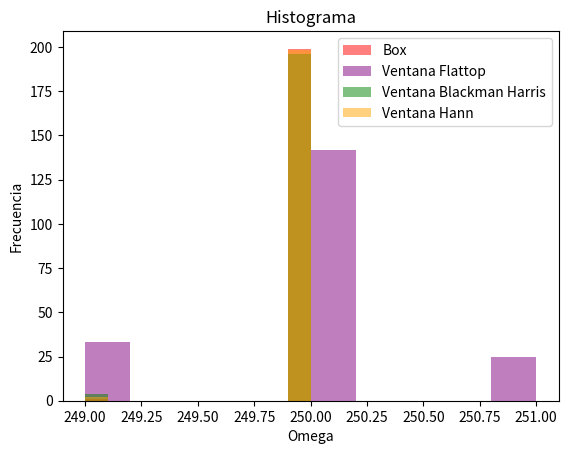

Recreate this plot in Python.
# -*- coding: utf-8 -*-
"""
Created on Thu Apr  3 20:36:49 2025

@author: Sofía
"""
import matplotlib.pyplot as plt
import numpy as np
from scipy import signal

# Datos de la simulación

fs = 1000 # frecuencia de muestreo (Hz)
N = 1000 # cantidad de muestras
ts = 1/fs  # tiempo de muestreo
df =fs/N  # resolución espectral


R=200 # Numero de pruebas

#Generación de Señal

tt = np.linspace(0, (N-1)*ts, N).reshape((N,1)) # Vector columna de [N, 1]
vtt=np.tile(tt, (1,R)) #vector columna de [N, R]

f0=fs/4 #mitad de franja digital
fr=np.random.uniform(-1/2,1/2,size=(1,R)) #Vector flat de [1, R]
f1=f0+fr*df

aa= np.sqrt(2)
xk = aa*np.sin(2*np.pi*f1*vtt) 

#Generación del ruido
SNR=3
Pnk=10**(-SNR/10) #Potencia del Ruido
sigma=np.sqrt(Pnk)
nk=np.random.normal(0,sigma,(N,R))

#%% FFT
S=xk+nk #[N,R]

S_fft = np.fft.fft(S, axis=0) / N
ffx = np.linspace(0, (N-1)*df, N)
bfrec = ffx <= fs/2

# plt.figure()
# for i in range(R):
#     plt.plot(ffx[bfrec], 10 * np.log10(2 * np.abs(S_fft[bfrec, i]) ** 2))

# plt.xlabel('Frecuencia (Hz)')
# plt.ylabel('Densidad de Potencia (dB)')
# plt.title('Espectro de la señal')
# plt.grid(True)
# plt.show()

#%% Ventana Flattop
wf=signal.windows.flattop(N).reshape((N,1)) #matriz [N,1]
xwf=S*wf

xwf_fft = np.fft.fft(xwf, axis=0) / N


# plt.figure()
# for i in range(R):
#     plt.plot(ffx[bfrec], 10 * np.log10(2 * np.abs(xwf_fft[bfrec, i]) ** 2))

# plt.xlabel('Frecuencia (Hz)')
# plt.ylabel('Densidad de Potencia (dB)')
# plt.title('Espectro Ventaneado con Flattop')
# plt.grid(True)
# plt.show()

#%% Ventana Blackman Harris
wb=signal.windows.blackmanharris(N).reshape((N,1)) 
xwb=S*wb

xwb_fft = np.fft.fft(xwb, axis=0) / N


# plt.figure()
# for i in range(R):
#     plt.plot(ffx[bfrec], 10 * np.log10(2 * np.abs(xwb_fft[bfrec, i]) ** 2))

# plt.xlabel('Frecuencia (Hz)')
# plt.ylabel('Densidad de Potencia (dB)')
# plt.title('Espectro Ventaneado con Blackman Harris')
# plt.grid(True)
# plt.show()

#%% Ventana Hann
wh=signal.windows.hann(N).reshape((N,1)) 
xwh=S*wh

xwh_fft = np.fft.fft(xwh, axis=0) / N

# plt.figure()
# for i in range(R):
#     plt.plot(ffx[bfrec], 10 * np.log10(2 * np.abs(xwh_fft[bfrec, i]) ** 2))

# plt.xlabel('Frecuencia (Hz)')
# plt.ylabel('Densidad de Potencia (dB)')
# plt.title('Espectro Ventaneado con Hann')
# plt.grid(True)
# plt.show()

#%% Busco los a1 de cada ventana para la frec N/4

vs=np.abs(S_fft[250,:]) # Frec N/4 de la FFT
vf=np.abs(xwf_fft[250,:]) # Frec N/4 de la ventana Flattop
vb=np.abs(xwb_fft[250,:]) #Frec N/4 de la ventana Blackman Harris
vh=np.abs(xwh_fft[250,:]) #Frec N/4 de la ventana Hann

# plt.figure()
# plt.hist(vs, bins=10, color='orange', alpha=0.5, label='Box')
# plt.hist(vf, bins=10, color='purple', alpha=0.5, label='Ventana Flattop')
# plt.hist(vb, bins=10, color='pink', alpha=0.5, label='Ventana Blackman Harris')
# plt.hist(vh, bins=10, color='blue', alpha=0.5, label='Ventana Blackman Harris')


# plt.title('Histograma')
# plt.xlabel('A1')
# plt.ylabel('Frecuencia')
# plt.legend()
# plt.show()

#%%Calculo de la Varianza y el Sesgo de a1
sesgo_a1_box=np.mean(vs-aa)
sesgo_a1_f=np.mean(vf-aa)
sesgo_a1_bh=np.mean(vb-aa)
sesgo_a1_h=np.mean(vh-aa)

varianza_a1_box=np.var(vs-aa)
varianza_a1_f=np.var(vf-aa)
varianza_a1_bh=np.var(vb-aa)
varianza_a1_h=np.var(vh-aa)

# i_box=np.mean(vs-sesgo_a1_box-aa)
# i_f=np.mean(vf-sesgo_a1_box-aa)
# i_bh=np.mean(vb-sesgo_a1_box-aa)
# i_h=np.mean(vh-sesgo_a1_box-aa)

#%% Estimador Ω1

arg_vs=np.argmax((1/N)*np.abs(S_fft[bfrec,:])**2,axis=0)
arg_vf=np.argmax((1/N)*np.abs(xwf_fft[bfrec,:])**2,axis=0)
arg_vb=np.argmax((1/N)*np.abs(xwb_fft[bfrec,:])**2,axis=0)
arg_vh=np.argmax((1/N)*np.abs(xwh_fft[bfrec,:])**2,axis=0)

omega_vs=arg_vs*df
omega_vf=arg_vf*df
omega_vb=arg_vb*df
omega_vh=arg_vh*df

plt.figure()
plt.hist(omega_vs, bins=10, color='red', alpha=0.5, label='Box')
plt.hist(omega_vf, bins=10, color='purple', alpha=0.5, label='Ventana Flattop')
plt.hist(omega_vb, bins=10, color='green', alpha=0.5, label='Ventana Blackman Harris')
plt.hist(omega_vh, bins=10, color='orange', alpha=0.5, label='Ventana Hann')

plt.title('Histograma')
plt.xlabel('Omega')
plt.ylabel('Frecuencia')
plt.legend()
plt.show()

#%%Calculo de la Varianza y el Sesgo de Ω1
sesgo_o1_box=np.mean(omega_vs-f1)
sesgo_o1_f=np.mean(omega_vf-f1)
sesgo_o1_bh=np.mean(omega_vb-f1)
sesgo_o1_h=np.mean(omega_vh-f1)

varianza_o1_box=np.var(omega_vs-f1)
varianza_o1_f=np.var(omega_vf-f1)
varianza_o1_bh=np.var(omega_vb-f1)
varianza_o1_h=np.var(omega_vh-f1)
